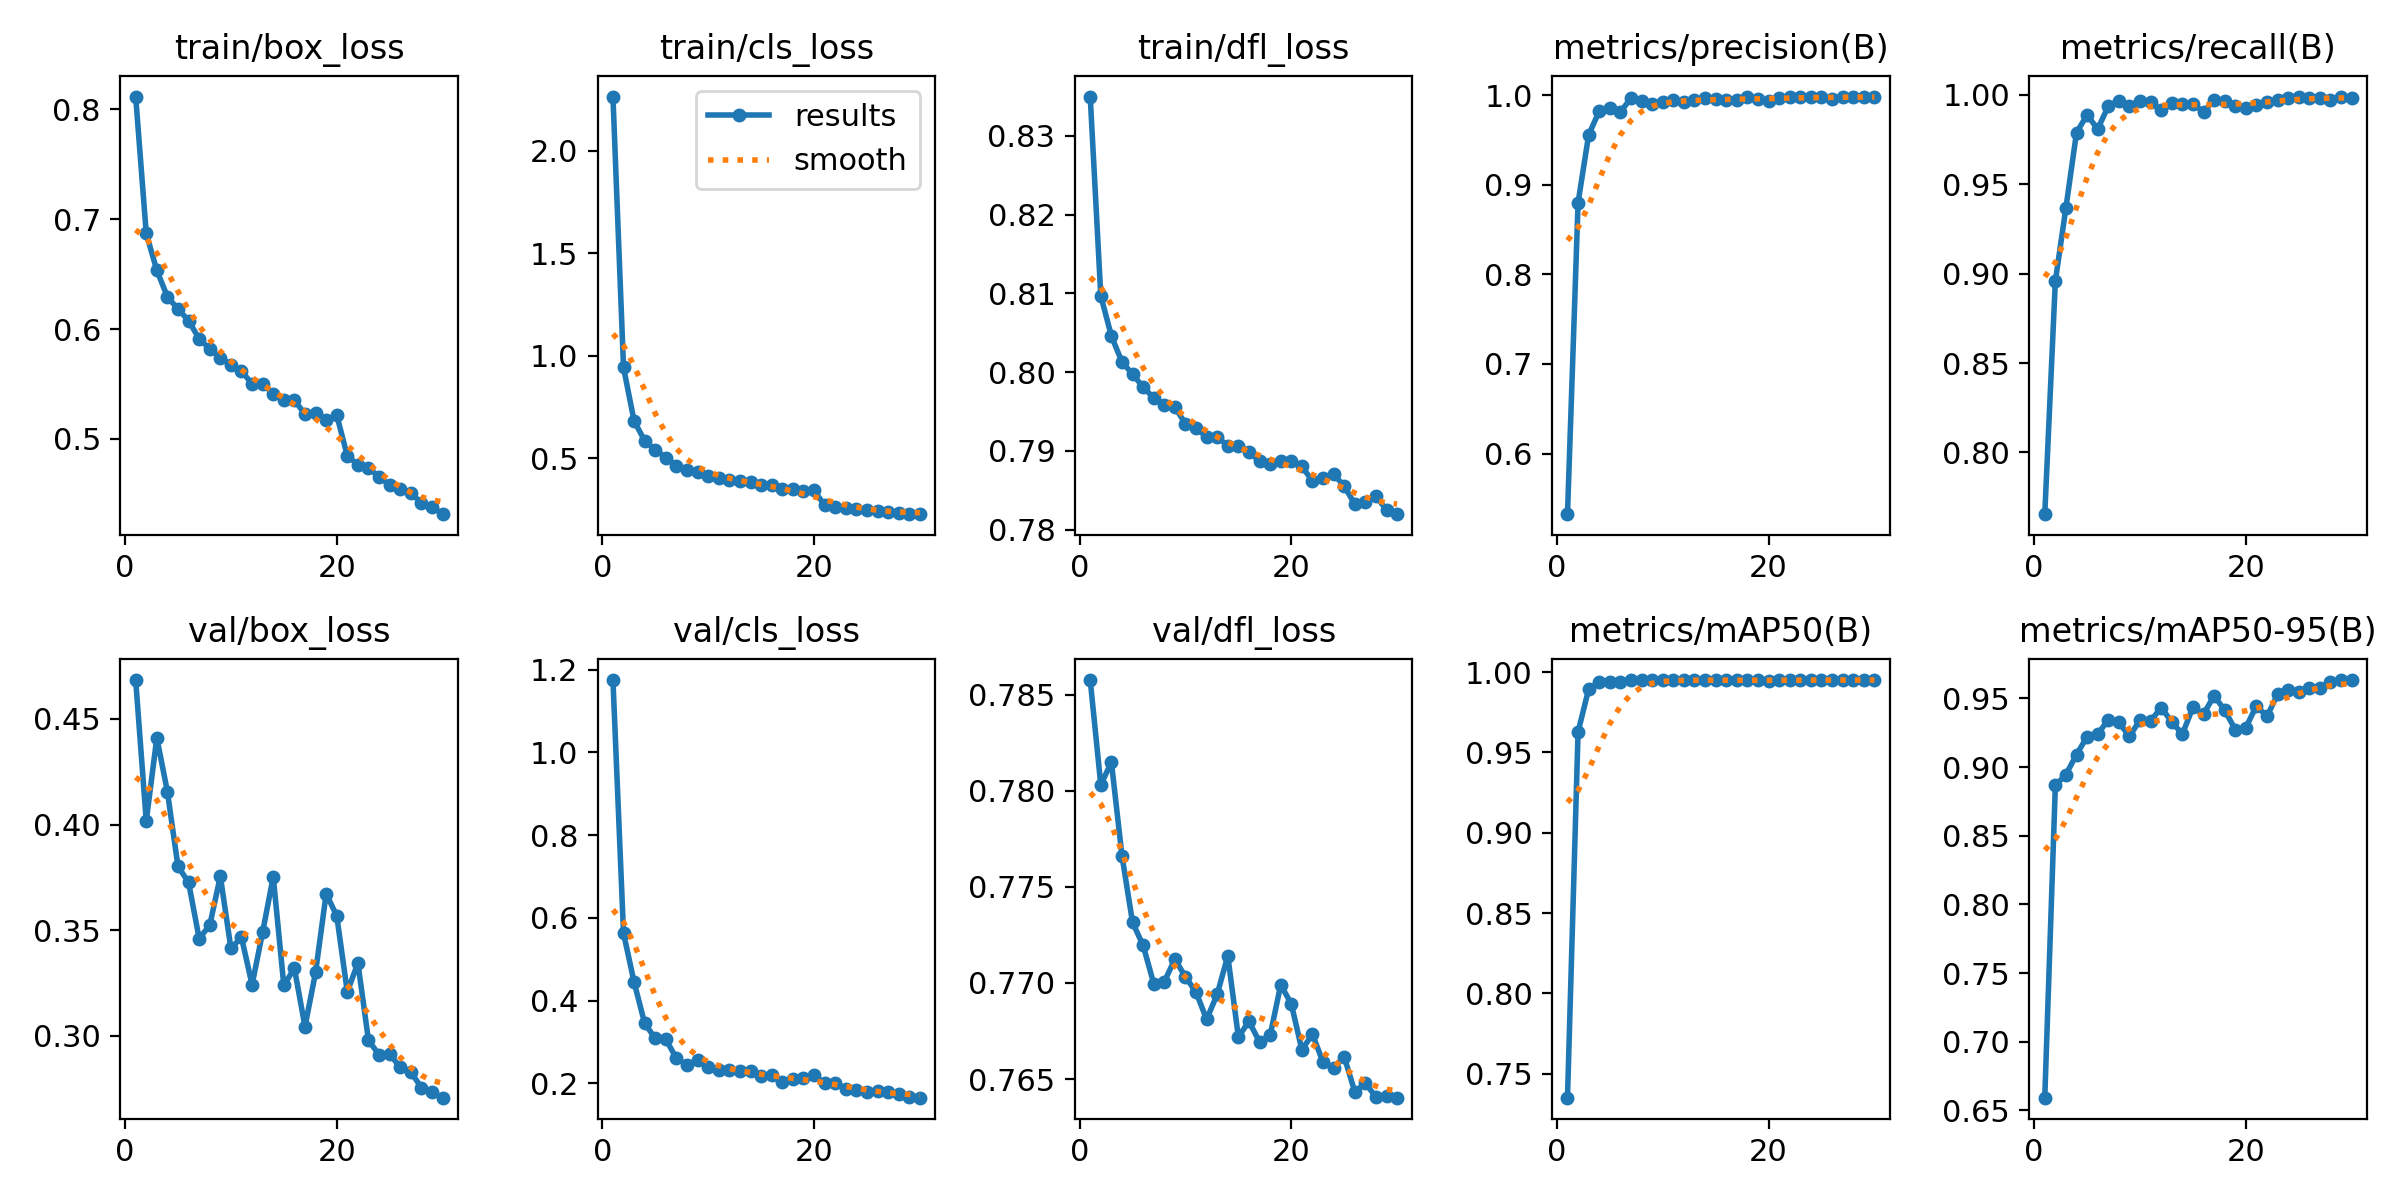

Source data for this figure (header and first rows):
epoch, time, train/box_loss, train/cls_loss, train/dfl_loss, metrics/precision(B), metrics/recall(B), metrics/mAP50(B), metrics/mAP50-95(B), val/box_loss, val/cls_loss, val/dfl_loss, lr/pg0, lr/pg1, lr/pg2
1, 62.85, 0.8116, 2.265, 0.835, 0.5323, 0.7654, 0.7351, 0.6593, 0.4684, 1.175, 0.7858, 0.0001844, 0.0001844, 0.0001844
2, 120.5, 0.687, 0.9432, 0.8097, 0.8801, 0.8958, 0.9628, 0.8866, 0.4017, 0.5631, 0.7803, 0.0003575, 0.0003575, 0.0003575
3, 178.9, 0.6534, 0.6818, 0.8046, 0.9558, 0.9369, 0.9894, 0.8945, 0.4411, 0.4442, 0.7815, 0.0005184, 0.0005184, 0.0005184
4, 237, 0.6294, 0.5862, 0.8013, 0.9823, 0.9789, 0.9937, 0.9091, 0.4155, 0.3446, 0.7766, 0.000501, 0.000501, 0.000501
5, 296.2, 0.6181, 0.5408, 0.7998, 0.9856, 0.9887, 0.9939, 0.9221, 0.3801, 0.3082, 0.7732, 0.0004826, 0.0004826, 0.0004826
6, 355.3, 0.6077, 0.5038, 0.7981, 0.9813, 0.9808, 0.9937, 0.924, 0.3726, 0.3058, 0.772, 0.0004643, 0.0004643, 0.0004643
7, 415.4, 0.591, 0.4646, 0.7967, 0.997, 0.9936, 0.995, 0.9344, 0.346, 0.2601, 0.77, 0.0004459, 0.0004459, 0.0004459
8, 475.4, 0.5821, 0.4425, 0.7959, 0.9942, 0.9968, 0.9949, 0.9325, 0.3523, 0.2452, 0.7701, 0.0004276, 0.0004276, 0.0004276
9, 534.7, 0.574, 0.4356, 0.7955, 0.9904, 0.994, 0.9948, 0.9224, 0.3755, 0.2551, 0.7712, 0.0004092, 0.0004092, 0.0004092
10, 593.7, 0.5676, 0.4149, 0.7935, 0.9927, 0.9966, 0.995, 0.9342, 0.3414, 0.2389, 0.7703, 0.0003909, 0.0003909, 0.0003909
11, 652, 0.5616, 0.4045, 0.7929, 0.9944, 0.996, 0.995, 0.9335, 0.3466, 0.2328, 0.7695, 0.0003725, 0.0003725, 0.0003725
12, 711.4, 0.5501, 0.3958, 0.7918, 0.993, 0.9914, 0.9949, 0.9433, 0.3242, 0.2328, 0.7681, 0.0003542, 0.0003542, 0.0003542
13, 771.1, 0.5503, 0.3908, 0.7918, 0.9945, 0.9954, 0.995, 0.9329, 0.3491, 0.2295, 0.7694, 0.0003358, 0.0003358, 0.0003358
14, 829.9, 0.5409, 0.3822, 0.7906, 0.9968, 0.9951, 0.995, 0.924, 0.3753, 0.2306, 0.7714, 0.0003175, 0.0003175, 0.0003175
15, 888.2, 0.5357, 0.3689, 0.7907, 0.9959, 0.995, 0.9949, 0.9434, 0.3238, 0.2181, 0.7672, 0.0002991, 0.0002991, 0.0002991
16, 947.9, 0.5353, 0.3694, 0.7899, 0.9946, 0.9904, 0.9948, 0.9385, 0.332, 0.219, 0.768, 0.0002808, 0.0002808, 0.0002808
17, 1005, 0.5225, 0.3519, 0.7887, 0.9947, 0.9972, 0.995, 0.9519, 0.3043, 0.2022, 0.7669, 0.0002624, 0.0002624, 0.0002624
18, 1064, 0.5239, 0.3511, 0.7884, 0.9977, 0.9964, 0.995, 0.9414, 0.33, 0.211, 0.7673, 0.0002441, 0.0002441, 0.0002441
19, 1122, 0.5173, 0.3424, 0.7888, 0.9964, 0.9937, 0.995, 0.9273, 0.3672, 0.2132, 0.7699, 0.0002257, 0.0002257, 0.0002257
20, 1179, 0.5218, 0.3436, 0.7887, 0.9936, 0.9925, 0.9942, 0.9288, 0.3568, 0.2201, 0.7689, 0.0002074, 0.0002074, 0.0002074
21, 1215, 0.4844, 0.2718, 0.788, 0.9969, 0.9945, 0.995, 0.9446, 0.3208, 0.1995, 0.7665, 0.000189, 0.000189, 0.000189
22, 1250, 0.4765, 0.2616, 0.7862, 0.9976, 0.9957, 0.995, 0.9368, 0.3344, 0.2016, 0.7673, 0.0001707, 0.0001707, 0.0001707
23, 1285, 0.4735, 0.2585, 0.7866, 0.9976, 0.997, 0.995, 0.953, 0.2978, 0.1862, 0.7659, 0.0001523, 0.0001523, 0.0001523
24, 1320, 0.4656, 0.2513, 0.7871, 0.9982, 0.9982, 0.995, 0.9559, 0.291, 0.1831, 0.7656, 0.000134, 0.000134, 0.000134
25, 1355, 0.458, 0.2491, 0.7855, 0.9982, 0.9986, 0.995, 0.9549, 0.2913, 0.1799, 0.7662, 0.0001156, 0.0001156, 0.0001156
26, 1390, 0.4544, 0.2442, 0.7833, 0.9963, 0.9983, 0.995, 0.9578, 0.2851, 0.1809, 0.7643, 9.73e-05, 9.73e-05, 9.73e-05
27, 1426, 0.4511, 0.2394, 0.7835, 0.9982, 0.9983, 0.995, 0.9578, 0.2829, 0.1777, 0.7648, 7.8952e-05, 7.8952e-05, 7.8952e-05
28, 1461, 0.4414, 0.2338, 0.7843, 0.9976, 0.9972, 0.995, 0.9616, 0.2754, 0.1734, 0.7641, 6.0604e-05, 6.0604e-05, 6.0604e-05
29, 1496, 0.4383, 0.2298, 0.7825, 0.9984, 0.999, 0.995, 0.9631, 0.2732, 0.1666, 0.7641, 4.2256e-05, 4.2256e-05, 4.2256e-05
30, 1532, 0.4315, 0.2276, 0.782, 0.9986, 0.9984, 0.995, 0.9633, 0.2707, 0.165, 0.764, 2.3908e-05, 2.3908e-05, 2.3908e-05
